Labelled photos from "fundo preto", an image-classification folder in schinaid/TCC_Tomateiro. The possible labels are: tomato early blight Alternaria solani, tomato late blight, tomato septoria leaf spot, bacteria no tomate, tomato healthy.

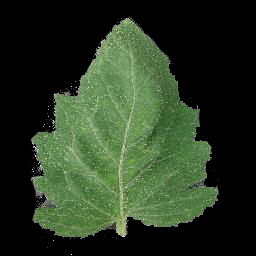
Label: tomato healthy

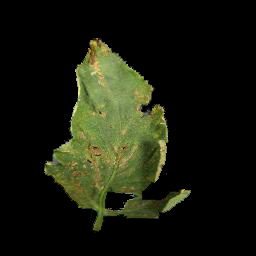
Label: bacteria no tomate

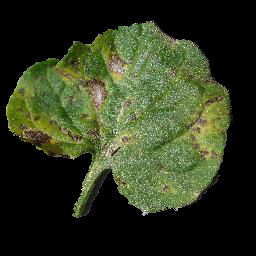
Label: tomato septoria leaf spot

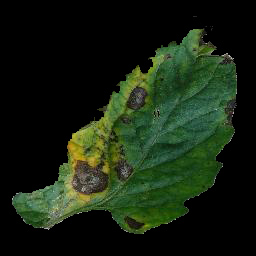
Label: tomato early blight Alternaria solani

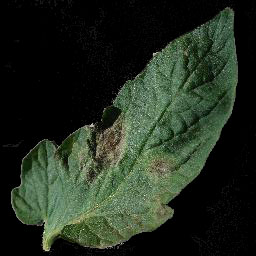
Label: tomato late blight

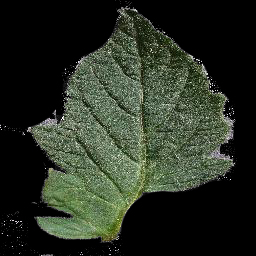
Label: tomato healthy
